The GitHub repository Achuthankrishna/Brain-Tumor-Classification-Using-ResNet contains a labelled image folder "Brain-Tumor-Classification-Using-ResNet" with 4 categories: glioma tumor, meningioma tumor, no tumor, pituitary tumor. Examples follow, each with its label.

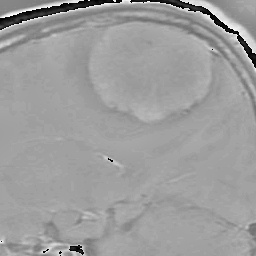
Label: meningioma tumor

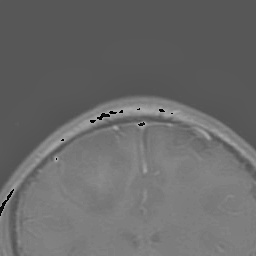
Label: glioma tumor

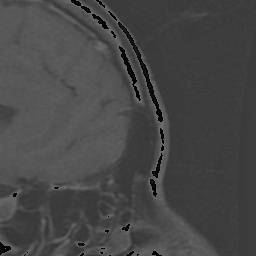
Label: pituitary tumor

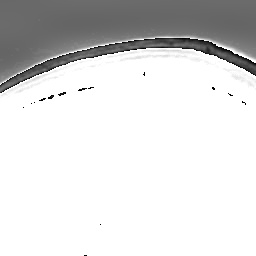
Label: pituitary tumor

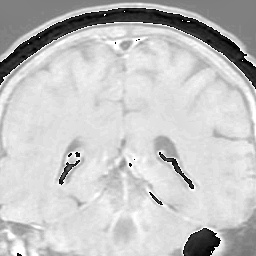
Label: meningioma tumor

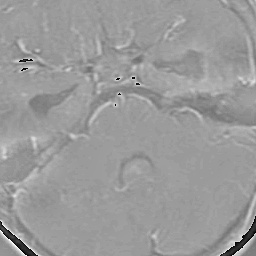
Label: glioma tumor
